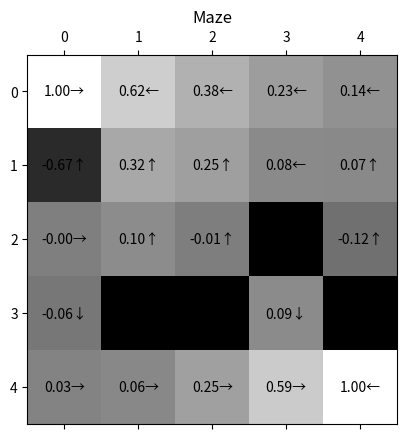

Source code (Python):
import numpy as np
import matplotlib.pyplot as plt
from matplotlib.colors import LogNorm
from enum import Enum


class cardinals:
    NORTH = u'\u2191'
    EAST = u'\u2192'
    SOUTH = u'\u2193'
    WEST = u'\u2190'


# Manual setup of the maze.
values = np.zeros((5, 5))
values[0, 0] = 1  # the complation
values[1, 0] = -.67  # the termination
values[3, 1] = -1
values[3, 2] = -1
values[2, 3] = -1
values[3, 4] = -1
values[4, 4] = 1

row_len = values.shape[0]
col_len = values.shape[1]

discount_factor = 0.8

# check to see if direction is a wall


def getDirVal(direction):
    row, col = direction
    if (row < 0 or col < 0 or row >= row_len or col >= col_len):
        return 0
    else:
        return values[row, col]

# this calculates the value of an action, accounting for probability
# the probability of moving in the same direction as an action is .7
# the other directions will be .1


def calc_action_value(direction, dir_vals):
    (n_val, e_val, s_val, w_val) = dir_vals
    if direction == cardinals.NORTH:
        return n_val * 0.7 + e_val * 0.1 + s_val * 0.1 + w_val * 0.1
    if direction == cardinals.EAST:
        return n_val * 0.1 + e_val * 0.7 + s_val * 0.1 + w_val * 0.1
    if direction == cardinals.SOUTH:
        return n_val * 0.1 + e_val * 0.1 + s_val * 0.7 + w_val * 0.1
    if direction == cardinals.WEST:
        return n_val * 0.1 + e_val * 0.1 + s_val * 0.1 + w_val * 0.7

# inspect all four directions for values


def get_dir_vals(row, col):
    north_grid = (row - 1, col)
    east_grid = (row, col + 1)
    south_grid = (row + 1, col)
    west_grid = (row, col - 1)

    n_val = getDirVal(north_grid)
    e_val = getDirVal(east_grid)
    s_val = getDirVal(south_grid)
    w_val = getDirVal(west_grid)

    return (n_val, e_val, s_val, w_val)

# see which direction has the max value


def get_best_direction(dir_vals):

    (n_val, e_val, s_val, w_val) = dir_vals

    max_val = max(n_val, e_val, s_val, w_val)
    best_direction = None

    if (max_val == n_val):
        best_direction = cardinals.NORTH
    if (max_val == e_val):
        best_direction = cardinals.EAST
    if (max_val == s_val):
        best_direction = cardinals.SOUTH
    if (max_val == w_val):
        best_direction = cardinals.WEST

    return best_direction


def update_cell_val(row, col):

    # do not run the code on the reward/loss cells
    if values[row, col] <= -.5 or values[row, col] == 1:
        return

    dir_vals = get_dir_vals(row, col)
    best_direction = get_best_direction(dir_vals)

    # update section
    values[row, col] = calc_action_value(
        best_direction, dir_vals) * discount_factor


def check_converge(values, values2):
    if (np.allclose(values, values2, 0.01)):
        print("the grids are the same")
        return True
    else:
        print("the grids are NOT the same")
        return False


def run_iteration(values):

    prev_val_copy = np.zeros((5, 5))
    print_count = 0

    while check_converge(values, prev_val_copy) is False:

        # store previous values
        prev_val_copy = np.copy(values)

        for row in range(row_len):
            for col in range(col_len):
                update_cell_val(row, col)

        print("iteration " + str(print_count))
        print_count = print_count + 1

    print(values)

# gets the policy once the valuation has converged


def extractPolicy(values):
    policyGrid = np.empty((5, 5), dtype=object)
    for row in range(row_len):
        for col in range(col_len):
            dir_vals = get_dir_vals(row, col)
            policyGrid[row, col] = get_best_direction(dir_vals)

    return policyGrid


run_iteration(values)
policy = extractPolicy(values)


'''PLOTTING CODE BELOW'''

print(policy)

fig, ax = plt.subplots()
# Using matshow here just because it sets the ticks up nicely. imshow is faster.
ax.matshow(values, cmap='binary_r')

for (i, j), z in np.ndenumerate(values):
    ax.text(j, i, '{:0.2f}'.format(z) + policy[i, j], ha='center', va='center')

plt.title("Maze")
plt.show()

# something with the anaconda powershell prompt anaconda3, and the Z drive mounting allowed me to run the anaconda env with python in wsl
